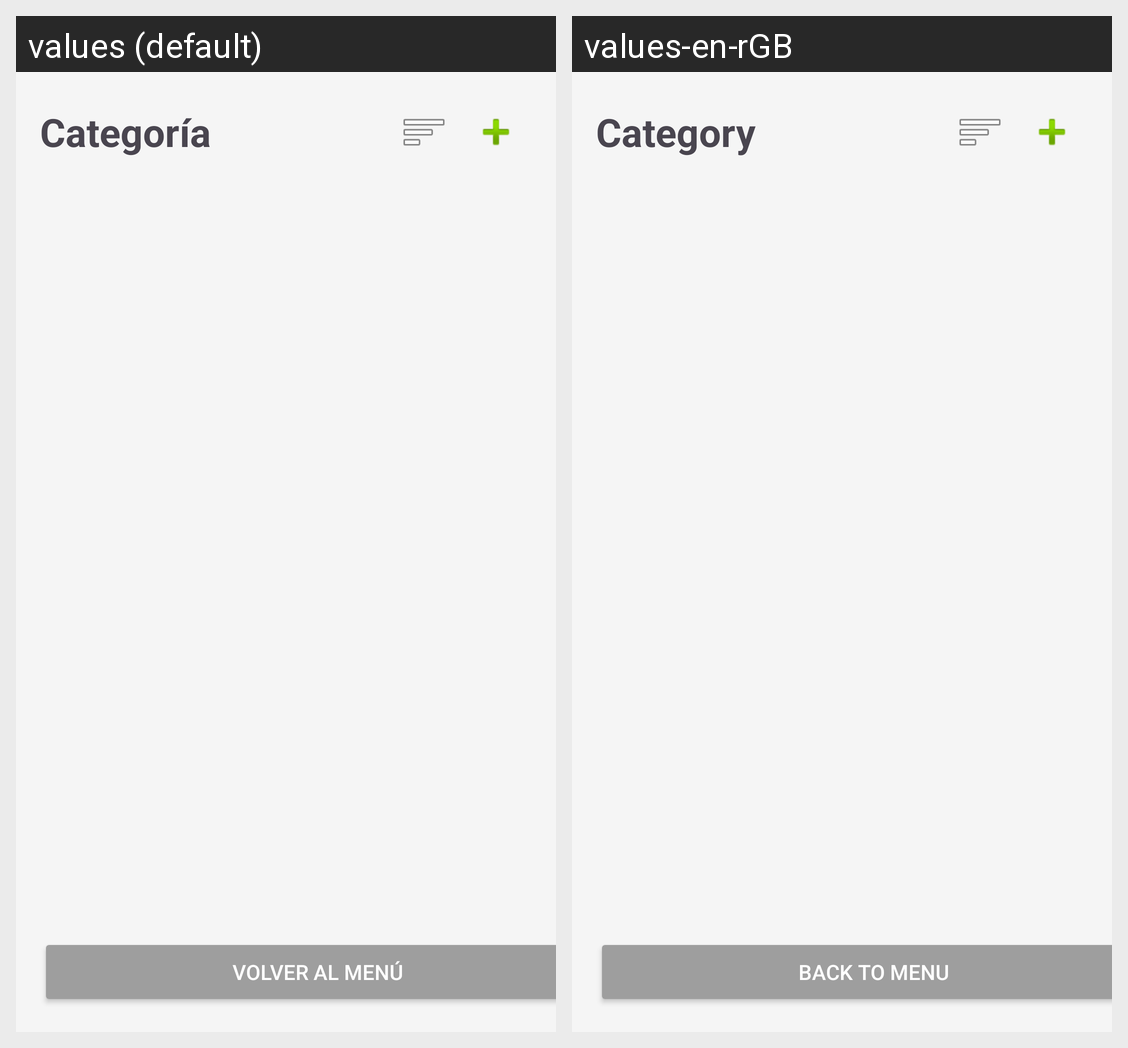

Strings drawn on this Android screen and how each of the app's shown locales translates them:
Android screen res/layout/activity_listado.xml rendered under 2 locales, left to right: values (default), values-en-rGB. Device: Nexus 5 (rendered at 1080×1920; each locale shown at half size, 540×960, under a caption strip naming it); theme Theme.Trackify.
Strings drawn on this screen, with the default value and each locale's value (text and hints the layout hard-codes, and strings that could not be matched under every locale, appear in the picture but are not listed):

categoria
  values: Categoría
  values-en-rGB: Category

volver_menu
  values: VOLVER AL MENÚ
  values-en-rGB: BACK TO MENU
